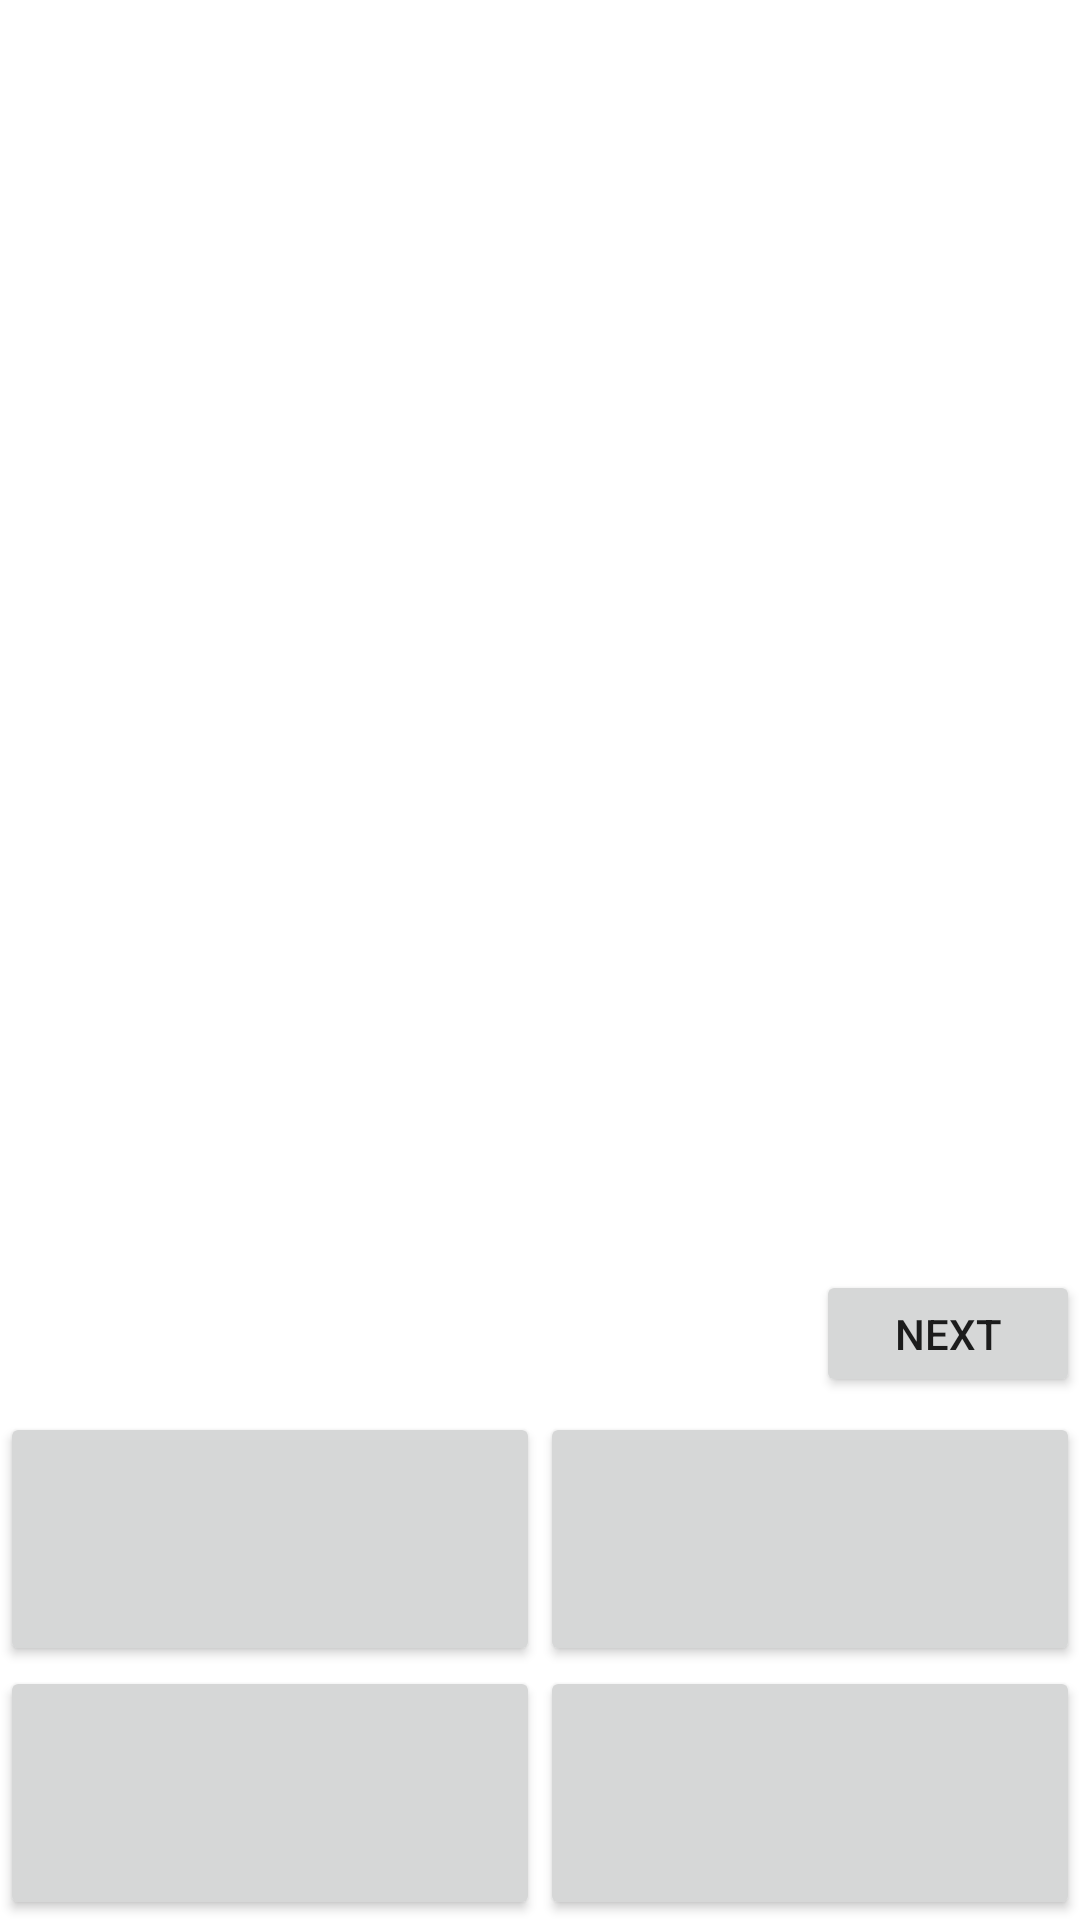

Write the Android layout XML for this screen, with the resource values it uses.
<!-- AndroidManifest.xml: application theme AppTheme -->
<!-- res/layout/activity_quiz.xml -->
<?xml version="1.0" encoding="utf-8"?>
<LinearLayout xmlns:android="http://schemas.android.com/apk/res/android"
    android:layout_width="match_parent"
    android:layout_height="match_parent"
    android:background="#FFFFFF"
    android:orientation="vertical" >

    <RelativeLayout
        android:layout_width="match_parent"
        android:layout_height="0dp"
        android:layout_weight="10"
        >

        <TextView
            android:id="@+id/tv_quiz_name"
            android:layout_width="wrap_content"
            android:layout_height="wrap_content"
            android:layout_alignParentTop="true"
            android:layout_centerHorizontal="true"
            android:layout_marginTop="25dp"
            android:layout_marginLeft="5dp"
            android:layout_marginRight="5dp"
            android:layout_marginBottom="5dp"
            android:textColor="#000000"
            android:textSize="25dp"
            android:scrollbars="vertical"/>
    </RelativeLayout>

    <RelativeLayout
        android:layout_width="match_parent"
        android:layout_height="0dp"
        android:layout_weight="1">

        <TextView
            android:id="@+id/count_state"
            android:layout_width="wrap_content"
            android:layout_height="wrap_content"
            android:layout_alignParentLeft="true"
            android:textSize="20dp" />

        <ImageView
            android:id="@+id/img_ox"
            android:layout_width="50dp"
            android:layout_height="50dp"
            android:layout_centerInParent="true"/>
        <Button
            android:id="@+id/btn_next_quiz"
            android:layout_width="wrap_content"
            android:layout_height="wrap_content"
            android:layout_alignParentRight="true"
            android:text="next" />
    </RelativeLayout>

    <LinearLayout
        android:layout_width="match_parent"
        android:layout_height="0dp"
        android:layout_marginTop="5dp"
        android:layout_weight="2">

        <Button
            android:id="@+id/btn_quiz1"
            android:layout_width="match_parent"
            android:layout_height="match_parent"
            android:textAllCaps="false"
            android:layout_weight="1" />

        <Button
            android:id="@+id/btn_quiz2"
            android:layout_width="match_parent"
            android:layout_height="match_parent"
            android:textAllCaps="false"
            android:layout_weight="1" />
    </LinearLayout>

    <LinearLayout
        android:layout_width="match_parent"
        android:layout_height="0dp"
        android:layout_weight="2">

        <Button
            android:id="@+id/btn_quiz3"
            android:layout_width="match_parent"
            android:layout_height="match_parent"
            android:textAllCaps="false"
            android:layout_weight="1" />

        <Button
            android:id="@+id/btn_quiz4"
            android:layout_width="match_parent"
            android:layout_height="match_parent"
            android:textAllCaps="false"
            android:layout_weight="1" />
    </LinearLayout>
</LinearLayout>
<!-- resources referenced by this layout -->
<resources>
  <style name="AppTheme" parent="Theme.AppCompat.Light.DarkActionBar">
          
          <item name="colorPrimary">@color/colorPrimary</item>
          <item name="colorPrimaryDark">@color/colorPrimaryDark</item>
          <item name="colorAccent">@color/colorAccent</item>
      </style>
  <!-- not gathered from this repository: default colours our renderer supplied (Android Studio template values) -->
  <color name="colorPrimary">#FF6200EE</color>
  <color name="colorPrimaryDark">#FF3700B3</color>
  <color name="colorAccent">#FF03DAC5</color>
</resources>
